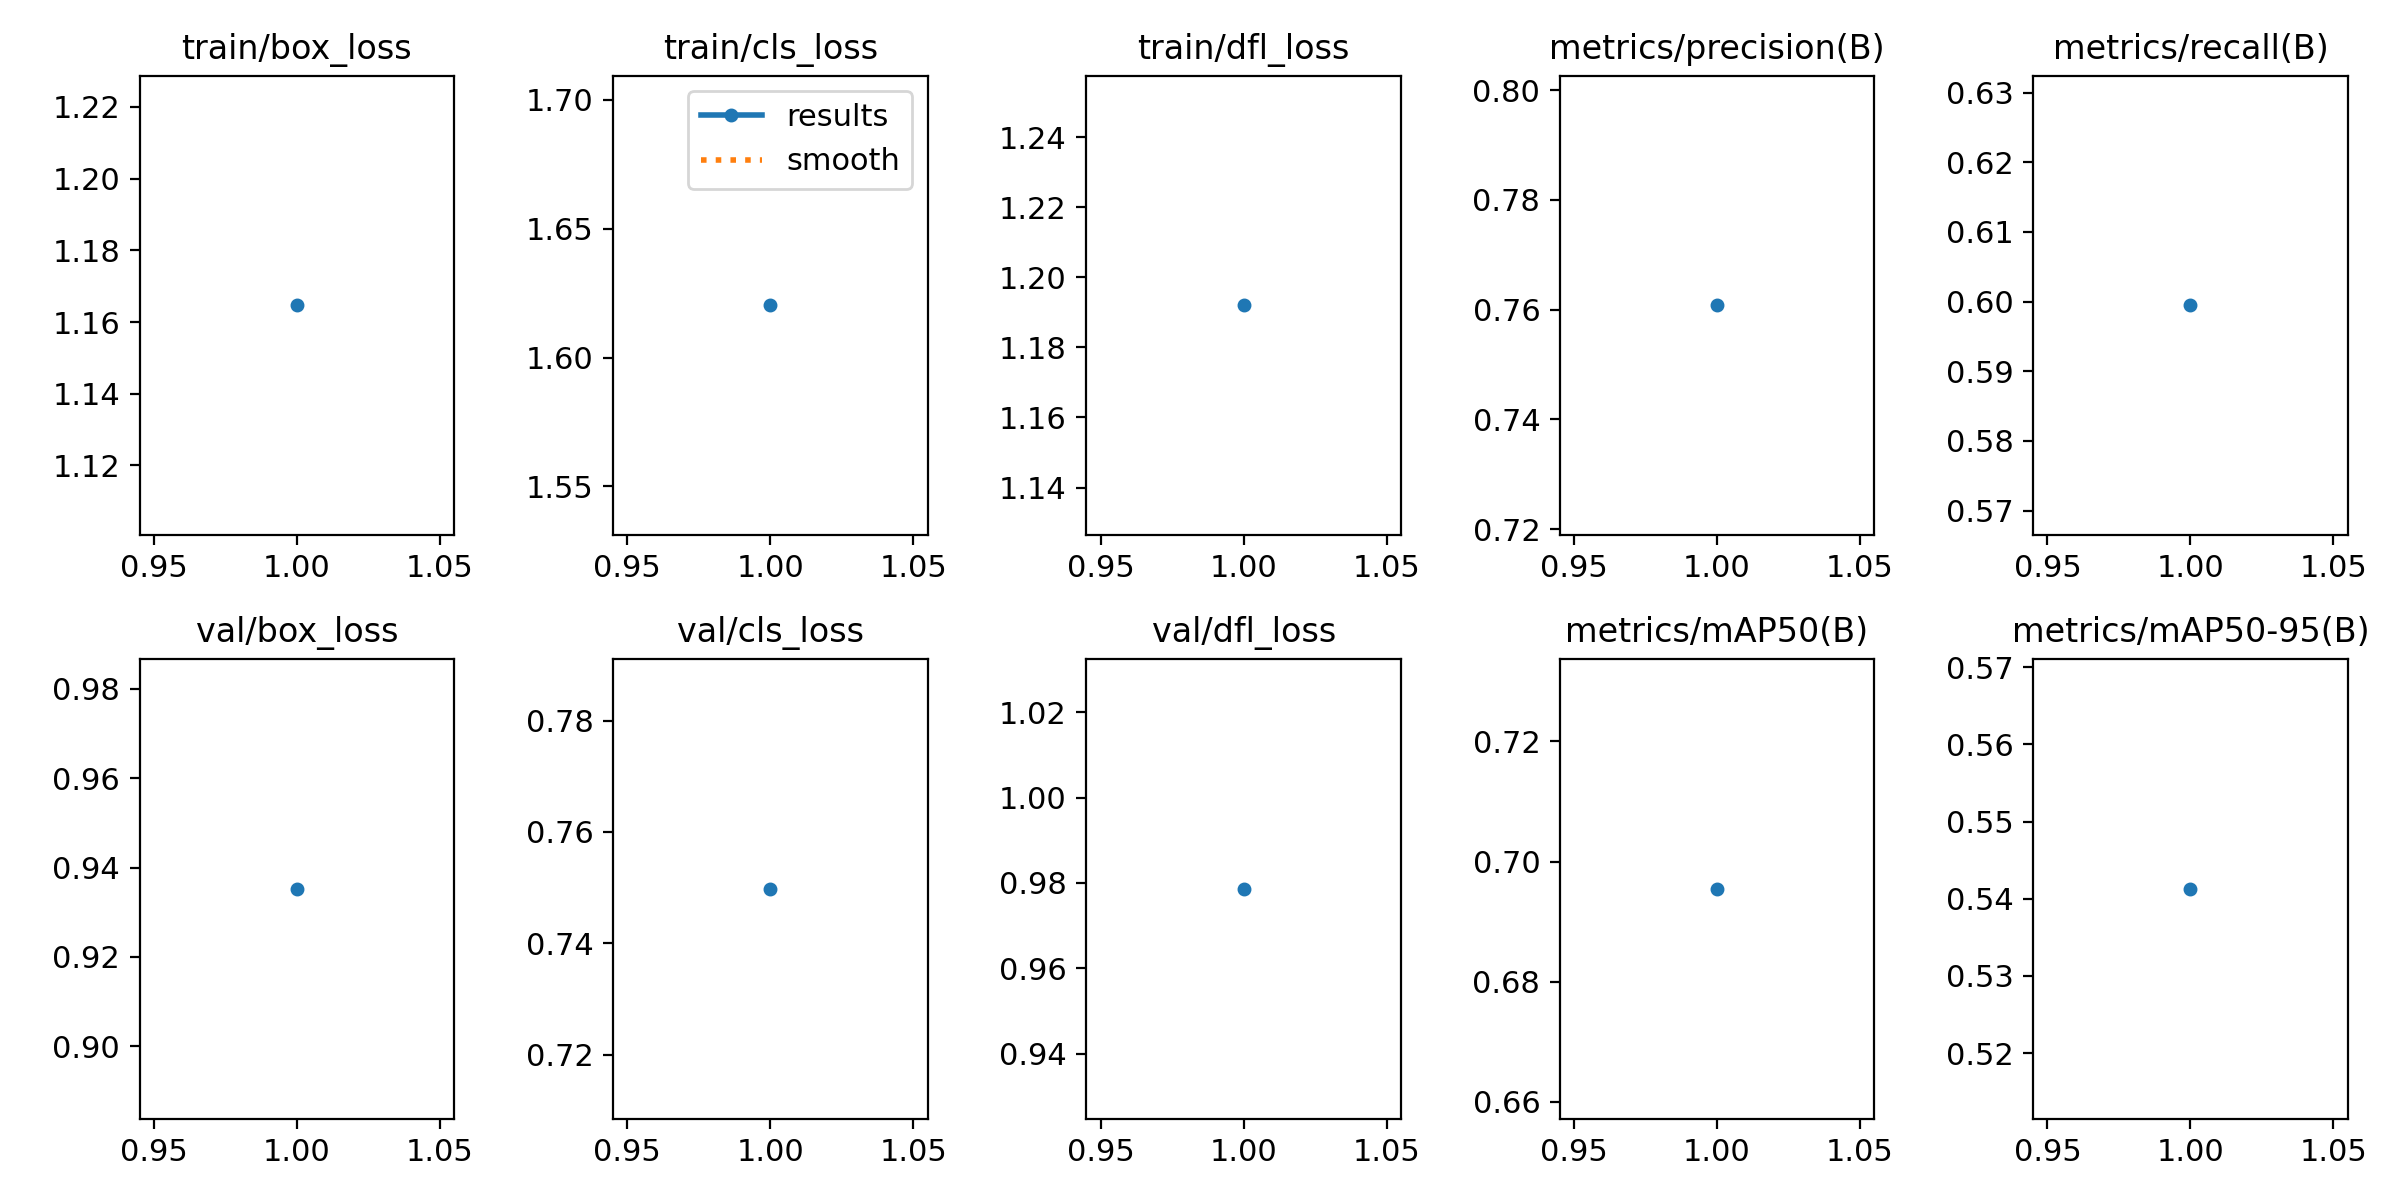

Data behind this chart, as committed beside it:
epoch, time, train/box_loss, train/cls_loss, train/dfl_loss, metrics/precision(B), metrics/recall(B), metrics/mAP50(B), metrics/mAP50-95(B), val/box_loss, val/cls_loss, val/dfl_loss, lr/pg0, lr/pg1, lr/pg2
1, 5.199, 1.165, 1.62, 1.192, 0.7608, 0.5995, 0.6955, 0.5413, 0.9352, 0.7498, 0.9786, 2.975e-05, 2.975e-05, 2.975e-05
